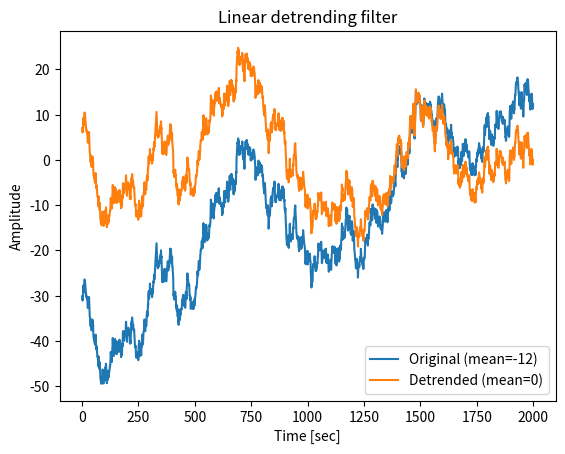

Reproduce this figure in Python.
# LIBRARIES IMPORT

import numpy as np
import scipy.signal
import matplotlib.pyplot as plt

# DEPENDENCIES

def linear_detrend(signal, plotting=None):
    '''
    Applies the detrend function to remove the linear trend from a time series.
        Note: added option to plot original and filtered signals.
    Input:
        signal: nx1 array corresponding to the tested time series
        plotting: set to 1 if you wish to see the resulting filtered signal
        [default = 0]
    Output:
        filtered_signal: nx1 array corresponding to the filtered time series
        plot (optional): plot showing the original and filtered signals
    Dependencies:
        None
    '''

    # Deal with default values and potential missing input variables
    if plotting == None:
        plotting = 0

    # Remove linear trend using detrend function
    filtered_signal = scipy.signal.detrend(signal)

    # Plotting
    if plotting == 1:
        plt.plot(range(0,n), signal, label='Original (mean=%d' %np.nanmean(signal) + ')')
        plt.plot(range(0,n), filtered_signal, label='Detrended (mean=%d' %np.nanmean(filtered_signal) + ')')
        plt.xlabel('Time [sec]')
        plt.ylabel('Amplitude')
        plt.legend()
        plt.title('Linear detrending filter')
        plt.show()

# APPLICATION

# General random signal with linear trend
n = 2000
signal = np.cumsum(np.random.randn(n)) + np.linspace(-30,30,n)

# Apply linear detrending filter
#   settings
plotting = 1
#   function
filtered_signal = linear_detrend(signal, plotting)
